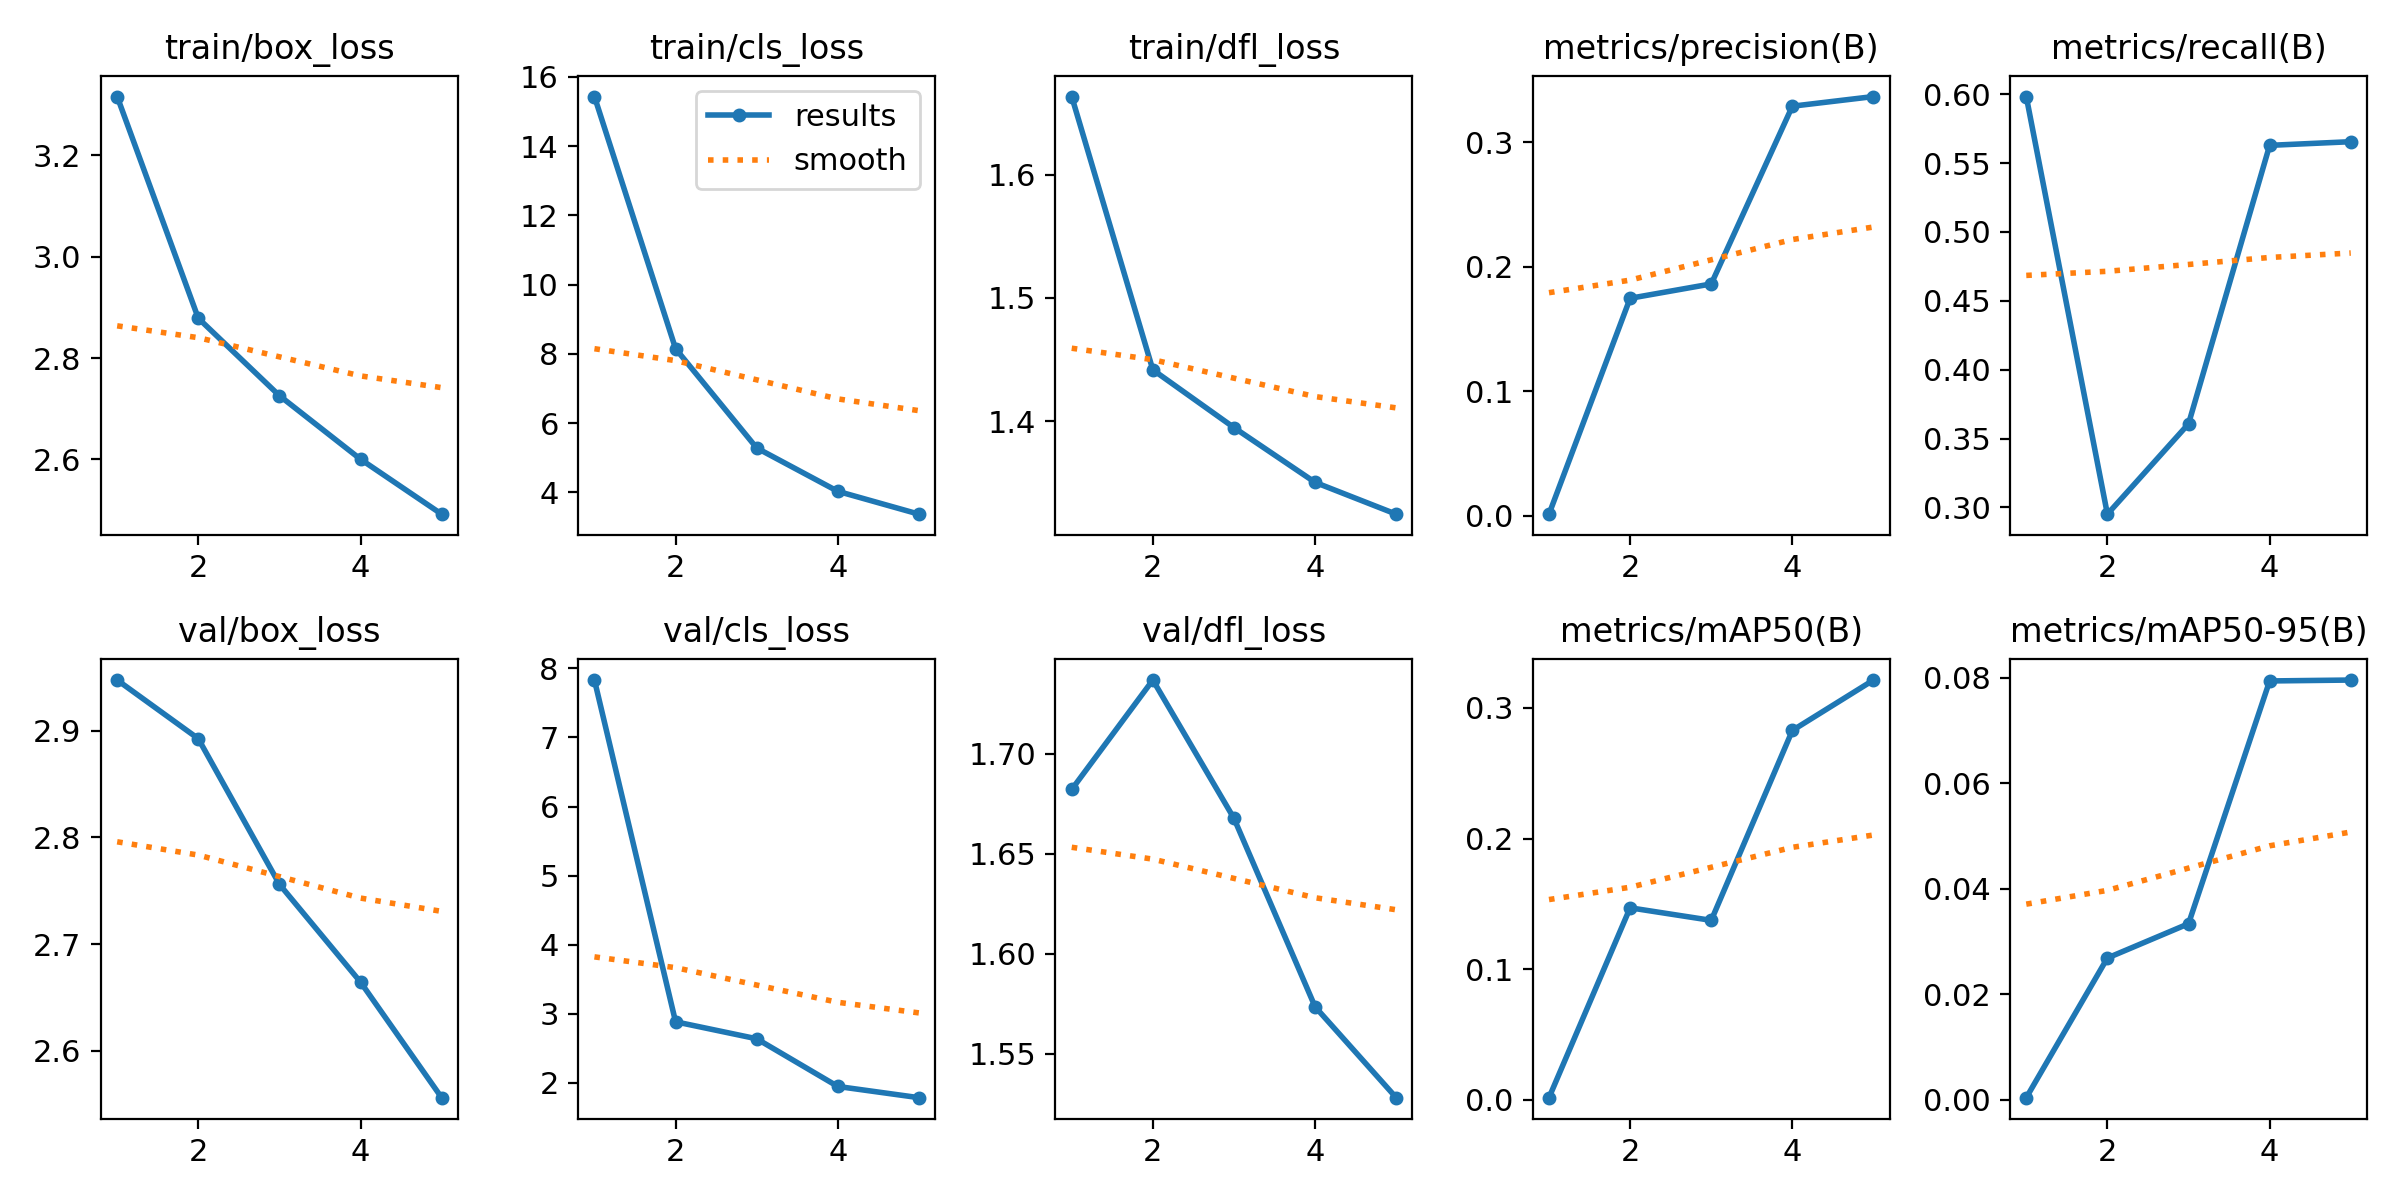

Source data for this figure (header and first rows):
epoch, time, train/box_loss, train/cls_loss, train/dfl_loss, metrics/precision(B), metrics/recall(B), metrics/mAP50(B), metrics/mAP50-95(B), val/box_loss, val/cls_loss, val/dfl_loss, lr/pg0, lr/pg1, lr/pg2
1, 7.675, 3.316, 15.43, 1.663, 0.00137, 0.5984, 0.00166, 0.00039, 2.947, 7.831, 1.682, 0.0006593, 0.0006593, 0.0006593
2, 11.22, 2.879, 8.149, 1.442, 0.1748, 0.2951, 0.147, 0.02688, 2.892, 2.885, 1.737, 0.001063, 0.001063, 0.001063
3, 14.66, 2.726, 5.28, 1.395, 0.1863, 0.3607, 0.1374, 0.03338, 2.756, 2.639, 1.668, 0.001204, 0.001204, 0.001204
4, 18.06, 2.6, 4.028, 1.35, 0.3291, 0.5629, 0.2828, 0.07943, 2.664, 1.949, 1.574, 0.000812, 0.000812, 0.000812
5, 21.53, 2.492, 3.369, 1.325, 0.3368, 0.5656, 0.3214, 0.0796, 2.556, 1.787, 1.528, 0.000416, 0.000416, 0.000416
